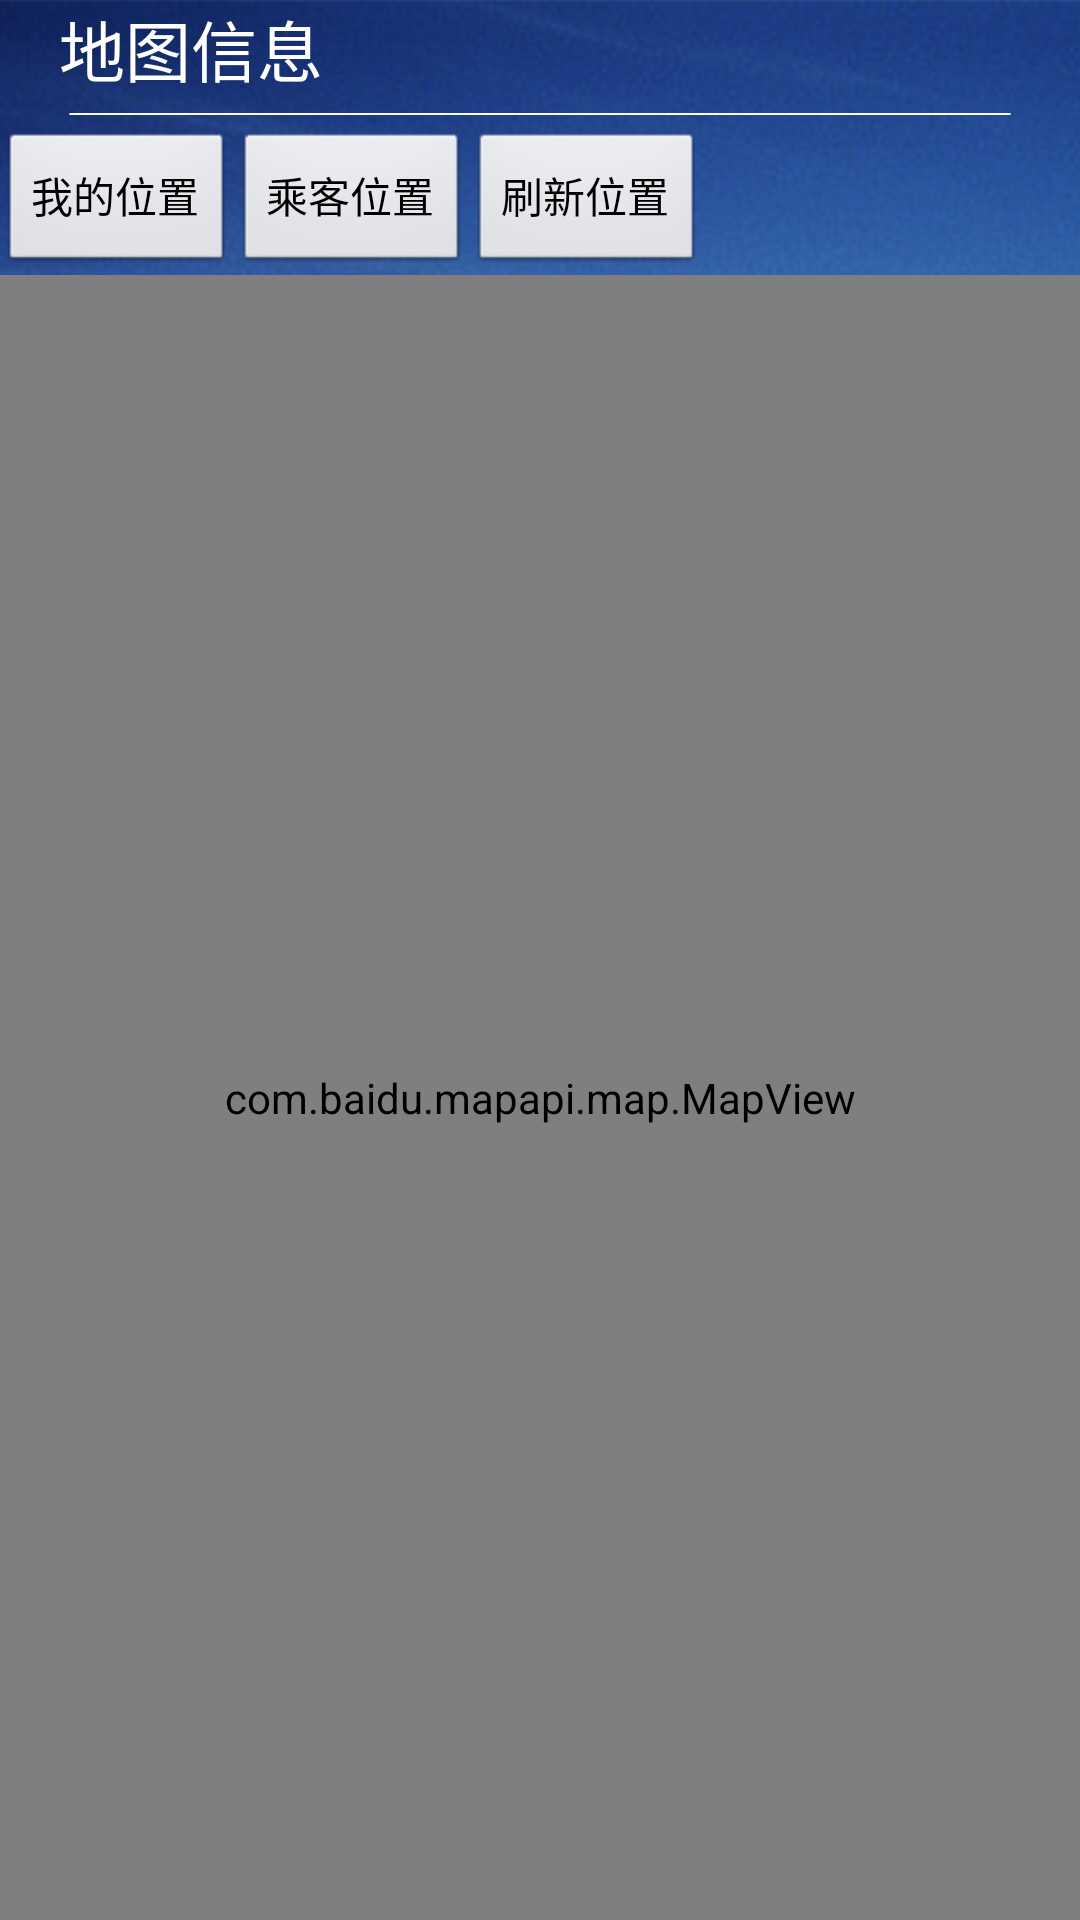

Layout XML and referenced resources for this Android screen:
<!-- AndroidManifest.xml: application theme AppTheme -->
<!-- res/layout/activity_map.xml -->
<?xml version="1.0" encoding="utf-8"?>
<RelativeLayout xmlns:tools="http://schemas.android.com/tools"
    android:layout_width="match_parent"
    android:layout_height="match_parent"
    android:background="@drawable/bg"
    android:paddingBottom="@dimen/activity_vertical_margin"
    android:paddingLeft="@dimen/activity_horizontal_margin"
    android:paddingRight="@dimen/activity_horizontal_margin"
    android:paddingTop="@dimen/activity_vertical_margin"
    tools:context=".LoginActivity" xmlns:android="http://schemas.android.com/apk/res/android">

	<TextView
	    android:id="@+id/mapHeadtextView"
	    android:layout_width="wrap_content"
	    android:layout_height="wrap_content"
	    android:layout_alignParentLeft="true"
	    android:layout_alignParentTop="true"
	    android:layout_marginLeft="20dp"
	    android:text="地图信息"
	    android:textAppearance="?android:attr/textAppearanceLarge"
	    android:textColor="#ffffffff" />

	<ImageView
	    android:id="@+id/mapImageView1"
	    android:layout_width="wrap_content"
	    android:layout_height="wrap_content"
	    android:layout_alignParentLeft="true"
	    android:layout_alignParentRight="true"
	    android:layout_below="@id/mapHeadtextView"
	    android:layout_marginTop="5dp"
	    android:src="@drawable/line" />
    
	<Button
	    android:id="@+id/mapMyPositionbtn"
	    android:layout_width="wrap_content"
	    android:layout_height="wrap_content"
		android:layout_below="@id/mapImageView1"
	    android:layout_alignParentLeft="true"
	    android:layout_marginTop="5dp"
	    android:text="我的位置" />

    <Button
        android:id="@+id/mapCustomPositionbtn"
        android:layout_width="wrap_content"
        android:layout_height="wrap_content"
        android:layout_alignBaseline="@id/mapMyPositionbtn"
        android:layout_alignParentBottom="false"
        android:layout_centerHorizontal="false"
        android:layout_toRightOf="@id/mapMyPositionbtn"
        android:text="乘客位置" />

    <Button
        android:id="@+id/mapRefreshPositionbtn"
        android:layout_width="wrap_content"
        android:layout_height="wrap_content"
        android:layout_alignBaseline="@id/mapMyPositionbtn"
        android:layout_alignParentBottom="false"
        android:layout_centerHorizontal="false"
        android:layout_toRightOf="@id/mapCustomPositionbtn"
        android:text="刷新位置" />
	 <com.baidu.mapapi.map.MapView
	     android:id="@+id/bmapView"
	     android:layout_width="fill_parent"
		 android:layout_height="fill_parent"
	     android:layout_below="@id/mapMyPositionbtn"
	     android:clickable="true" >

    </com.baidu.mapapi.map.MapView>


   

</RelativeLayout>
<!-- resources referenced by this layout -->
<resources>
  <!-- drawable bg: jpg bitmap (drawable-hdpi, 752374 bytes) -->
  <!-- drawable line: png bitmap (drawable-hdpi, 2826 bytes) -->
  <style name="AppTheme" parent="AppBaseTheme">
          
  	</style>
  <style name="AppBaseTheme" parent="android:Theme.Light">
          
      </style>
</resources>
